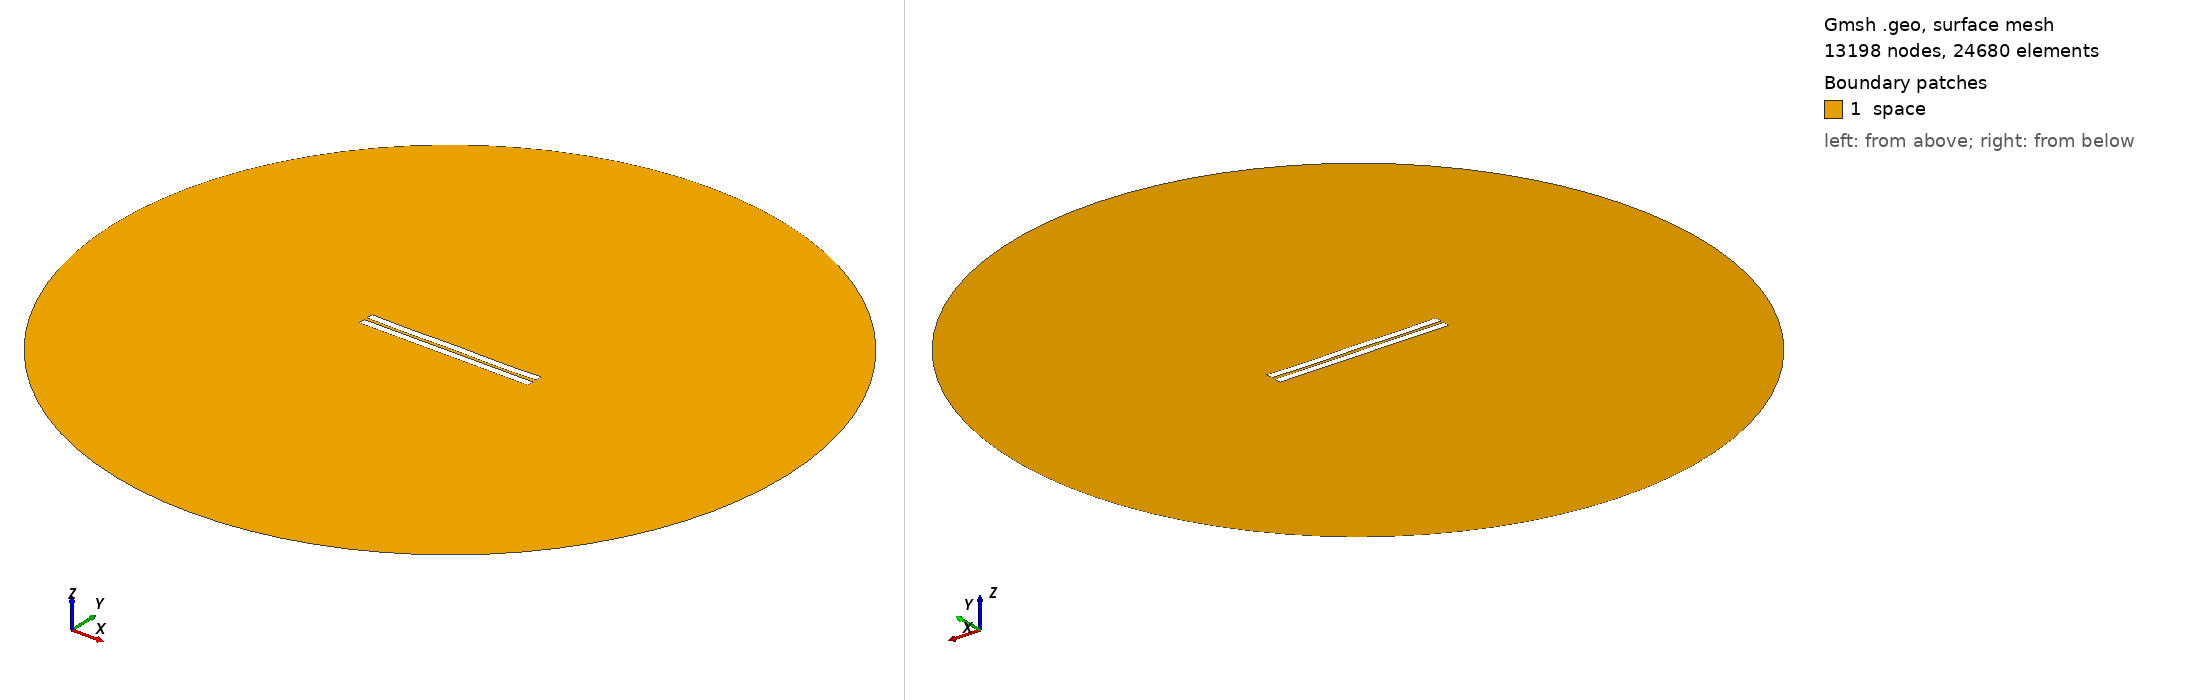

Gmsh geometry script, surface-meshed: 13198 nodes, 24680 surface elements. Boundary patches (legend numbers): 1 space. Left view from above one corner, right view from below the opposite corner. Legend entries are the model's physical surfaces. The drawing asked Gmsh for element sizes between 1% and 20% of the model's largest extent; the script's own settings can give other sizes.

=== 1411.geo (drawn) ===
//---------------------------------------
// Geometry kernel
//---------------------------------------

SetFactory("OpenCASCADE");



//---------------------------------------
// Parameters of the geometry
//---------------------------------------

// Overetch of the upper plate
overetch = 0.0;

// Distance between the plates
distance = 2.0;

// Discretization over the x axis (for the deformation)
nx = 50; 

// Length of the plate
L = 100 - overetch; 

// Number of modes
n = 4; 

// 1st mode coefficient
coeff(1) = -0.075;
beta(1) = 0.596864 * 3.1415926535 / L;

// 2nd mode coefficient
coeff(2) = -0.075;
beta(2) = 1.49418 * 3.1415926535 / L;

// 3rd mode coefficient
coeff(3) = 0.0;
beta(3) = 2.50025 * 3.1415926535 / L;

// 4th mode coefficient
coeff(4) = -0.15;
beta(4) = 3.49999 * 3.1415926535 / L;



//---------------------------------------
// Upper plate (deformed rectangle)
//---------------------------------------

// Coordiantes of the upper plate
xmin = -50;
xmax = 50 - overetch;

// Height of the upper plate
yheight = 4 - 2 * overetch;

// Indexes of the points
UpperID[] = {};
LowerID[] = {};
LeftID[] = {};
RightID[] = {};

// Point index
p = 1;

// Horizontal edges
For i In {1:nx}
    x = xmin + (i-1)*(xmax - xmin)/(nx-1);

    y_bottom = distance / 2 + overetch;
    For j In {1:n}
        C = (Cosh(beta(j)*L) + Cos(beta(j)*L)) / (Sinh(beta(j)*L) + Sin(beta(j)*L));
        y_bottom  = y_bottom + coeff(j) * (Cosh(beta(j)*(x+50)) - Cos(beta(j)*(x+50)) - C * (Sinh(beta(j)*(x+50)) - Sin(beta(j)*(x+50))));
    EndFor

    y_top = y_bottom + yheight;

    Point(p) = {x, y_top, 0, 1.0};
    UpperID[i] = p;
    p = p + 1;

    Point(p) = {x, y_bottom, 0, 1.0};
    LowerID[i] = p;
    p = p + 1;
EndFor

// Create point lists
UpperPts[] = {}; LowerPts[] = {};
For i In {1:nx}
  UpperPts[] += {UpperID[i]};
  LowerPts[] += {LowerID[i]};
EndFor

// Build splines
Spline(1) = {UpperPts[]};
Spline(2) = {LowerPts[]};
Line(3) = {LowerPts[nx-1], UpperPts[nx-1]};
Line(4) = {LowerPts[0], UpperPts[0]};

// Build the plane surface
Curve Loop(1) = {2, 3, -1, -4};
Plane Surface(1) = {1};



//---------------------------------------
// Lower plate (rectangle)
//---------------------------------------

// Vertices
Point(1001) = {-50, -1, 0, 1.0};
Point(1002) = { 50, -1, 0, 1.0};
Point(1003) = { 50,  -5, 0, 1.0};
Point(1004) = {-50,  -5, 0, 1.0};

// Edges
Line(5) = {1001, 1002};
Line(6) = {1002, 1003};
Line(7) = {1003, 1004};
Line(8) = {1004, 1001};

// Plane surface
Line Loop(2) = {5, 6, 7, 8};
Plane Surface(2) = {2}; 



//---------------------------------------
// Outer (fictious) boundary
//---------------------------------------

// Points
Point(1005) = {0, 0, 0};       // Center
Point(1006) = {200, 0, 0};     // Start point
Point(1007) = {0, 200, 0};     // 90 degrees
Point(1008) = {-200, 0, 0};    // 180 degrees
Point(1009) = {0, -200, 0};    // 270 degrees

// Circle arcs (each needs start, center, end)
Circle(9) = {1006, 1005, 1007};
Circle(10) = {1007, 1005, 1008};
Circle(11) = {1008, 1005, 1009};
Circle(12) = {1009, 1005, 1006};

// Plane surface for the entire domain
Curve Loop(3) = {9, 10, 11, 12};
Surface(3) = {3};

// Subtract the plates from the whole domain to obtain the actual domain where we want to solve the equations
BooleanDifference{ Surface{3}; Delete; }{ Surface{1}; Surface{2}; Delete; }




//---------------------------------------
// Transfinite Lines/Curves
//---------------------------------------

// Set the number of points on the boundaries
r = 7;

// Plates
Transfinite Curve {1, 2} = 50*r Using Progression 1;
Transfinite Curve {3, 4} = 2*r Using Progression 1;
Transfinite Line {5, 7} = 50*r Using Progression 1;
Transfinite Line {6, 8} = 2*r Using Progression 1;

// Outer boundary
Transfinite Line {9, 10, 11, 12} = 20 Using Progression 1;



//---------------------------------------
// Physical groups
//---------------------------------------                

// Physical curves (boundaries)
Physical Line("force_segment", 10) = {2};
Physical Line("upper_plate", 11) = {1, 3, 4};
Physical Line("lower_plate", 12) = {5, 6, 7, 8};
Physical Line("boundary", 20) = {9, 10, 11, 12};

// Physical Surfaces
Physical Surface("space", 30) = {3};



//---------------------------------------
// 6. Generate the Mesh
//---------------------------------------

// 2D mesh generation
Mesh 2;
